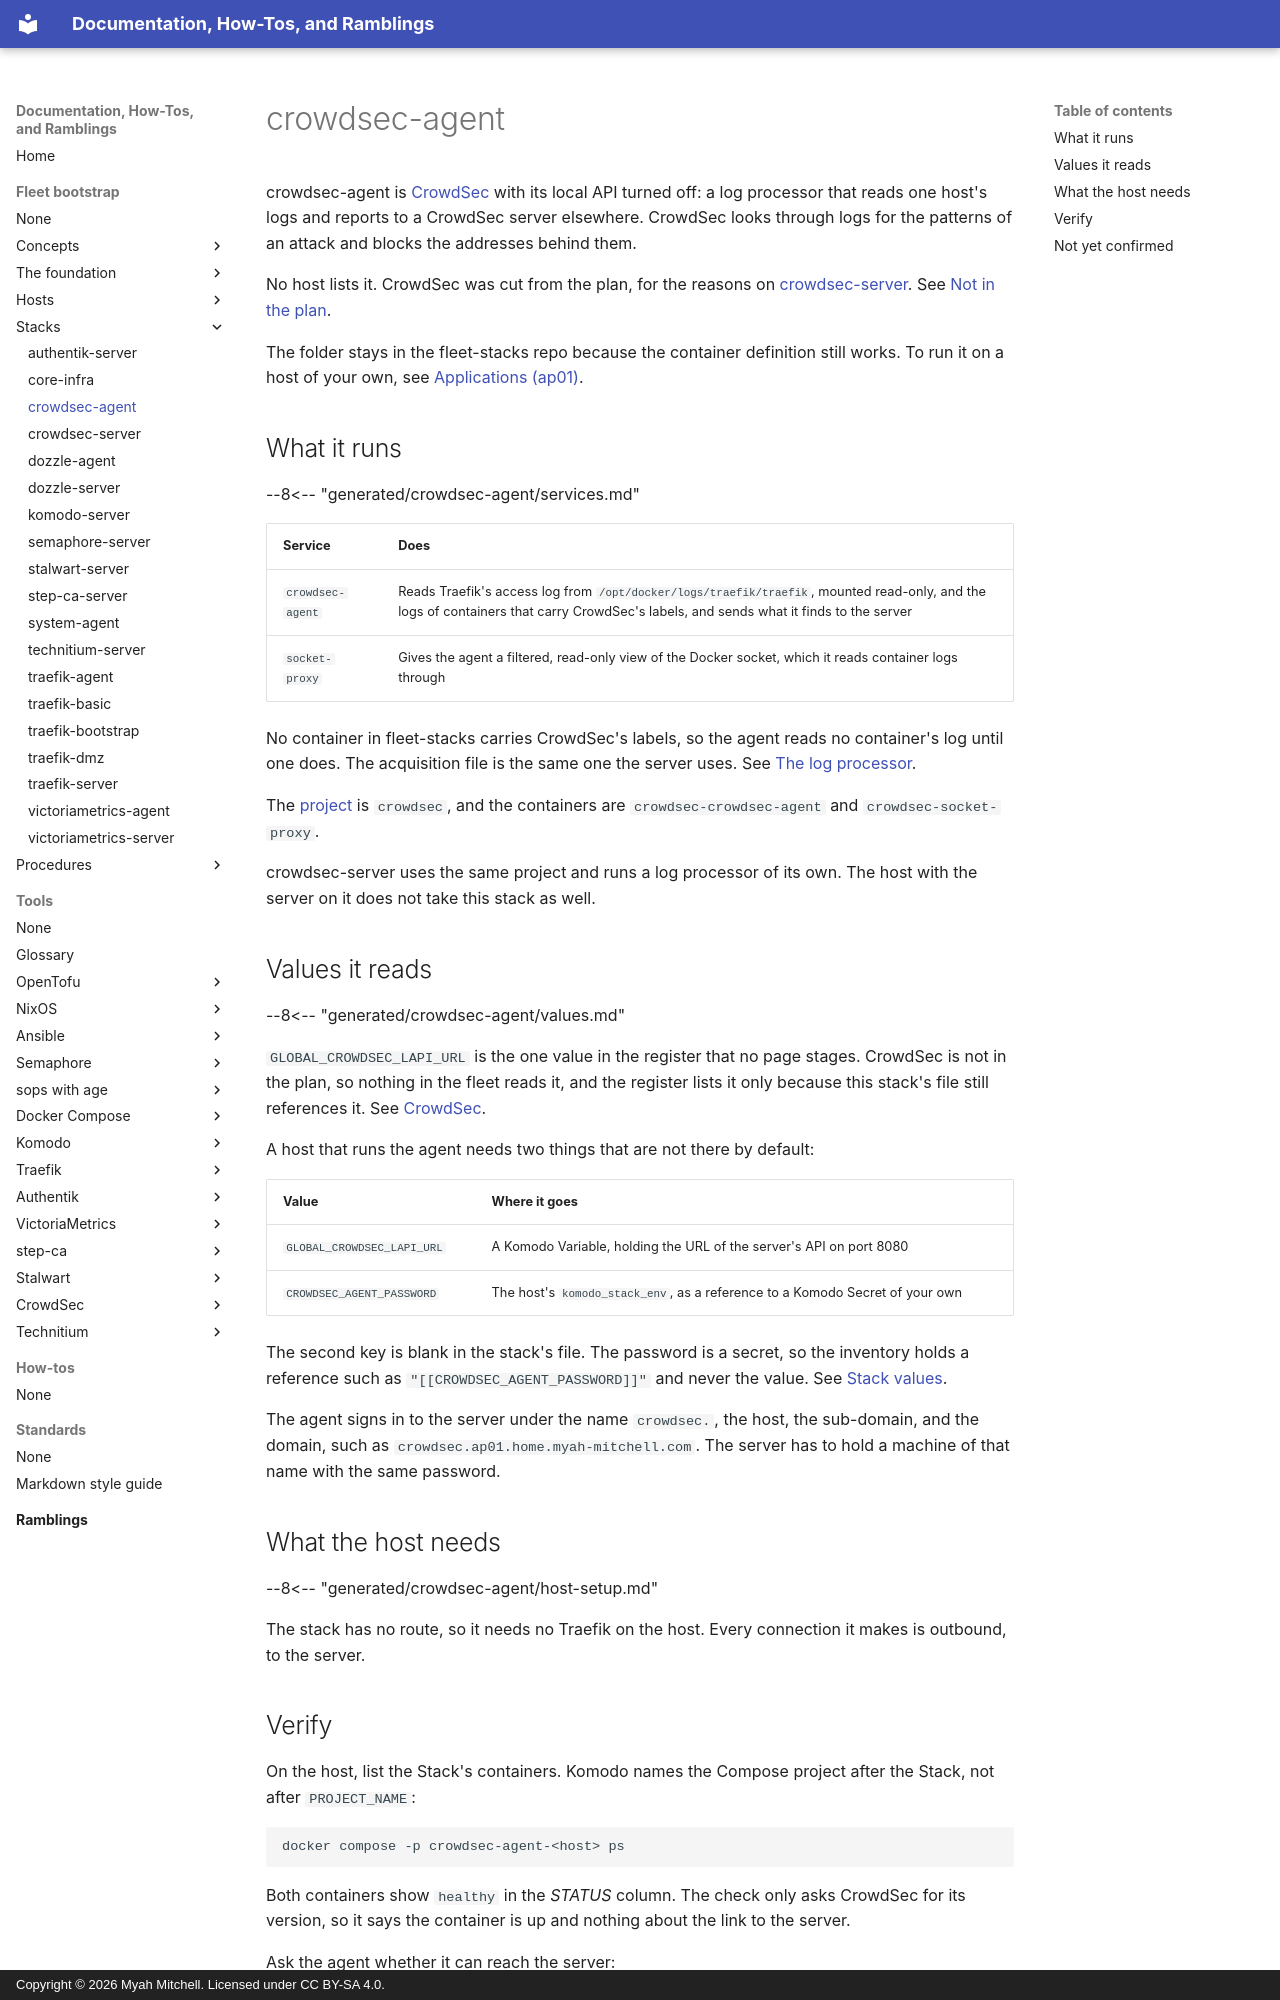

repository: myah-mitchell/docs · page: fleet-bootstrap/stacks/crowdsec-agent/index.html · generator: mkdocs · copyright: Copyright © 2026 Myah Mitchell. Licensed under CC BY-SA 4.0.

# crowdsec-agent

crowdsec-agent is [CrowdSec](../../tools/crowdsec/index.md) with its local API turned off: a log processor that reads one host's logs and reports to a CrowdSec server elsewhere. CrowdSec looks through logs for the patterns of an attack and blocks the addresses behind them.

No host lists it. CrowdSec was cut from the plan, for the reasons on [crowdsec-server](crowdsec-server.md). See [Not in the plan](index.md#unused).

The folder stays in the fleet-stacks repo because the container definition still works. To run it on a host of your own, see [Applications (ap01)](../hosts/ap01-applications.md).

## What it runs {#services}

--8<-- "generated/crowdsec-agent/services.md"

| Service | Does |
| --- | --- |
| `crowdsec-agent` | Reads Traefik's access log from `/opt/docker/logs/traefik/traefik`, mounted read-only, and the logs of containers that carry CrowdSec's labels, and sends what it finds to the server |
| `socket-proxy` | Gives the agent a filtered, read-only view of the Docker socket, which it reads container logs through |

No container in fleet-stacks carries CrowdSec's labels, so the agent reads no container's log until one does. The acquisition file is the same one the server uses. See [The log processor](../../tools/crowdsec/index.md#log-processor).

The [project](../../tools/glossary.md#project) is `crowdsec`, and the containers are `crowdsec-crowdsec-agent` and `crowdsec-socket-proxy`.

crowdsec-server uses the same project and runs a log processor of its own. The host with the server on it does not take this stack as well.

## Values it reads {#values}

--8<-- "generated/crowdsec-agent/values.md"

`GLOBAL_CROWDSEC_LAPI_URL` is the one value in the register that no page stages. CrowdSec is not in the plan, so nothing in the fleet reads it, and the register lists it only because this stack's file still references it. See [CrowdSec](../concepts/variables-and-secrets.md#crowdsec).

A host that runs the agent needs two things that are not there by default:

| Value | Where it goes |
| --- | --- |
| `GLOBAL_CROWDSEC_LAPI_URL` | A Komodo Variable, holding the URL of the server's API on port 8080 |
| `CROWDSEC_AGENT_PASSWORD` | The host's `komodo_stack_env`, as a reference to a Komodo Secret of your own |

The second key is blank in the stack's file. The password is a secret, so the inventory holds a reference such as `"[[CROWDSEC_AGENT_PASSWORD]]"` and never the value. See [Stack values](../concepts/fleet-private.md#stack-values).

The agent signs in to the server under the name `crowdsec.`, the host, the sub-domain, and the domain, such as `crowdsec.ap01.home.myah-mitchell.com`. The server has to hold a machine of that name with the same password.

## What the host needs {#host-setup}

--8<-- "generated/crowdsec-agent/host-setup.md"

The stack has no route, so it needs no Traefik on the host. Every connection it makes is outbound, to the server.
